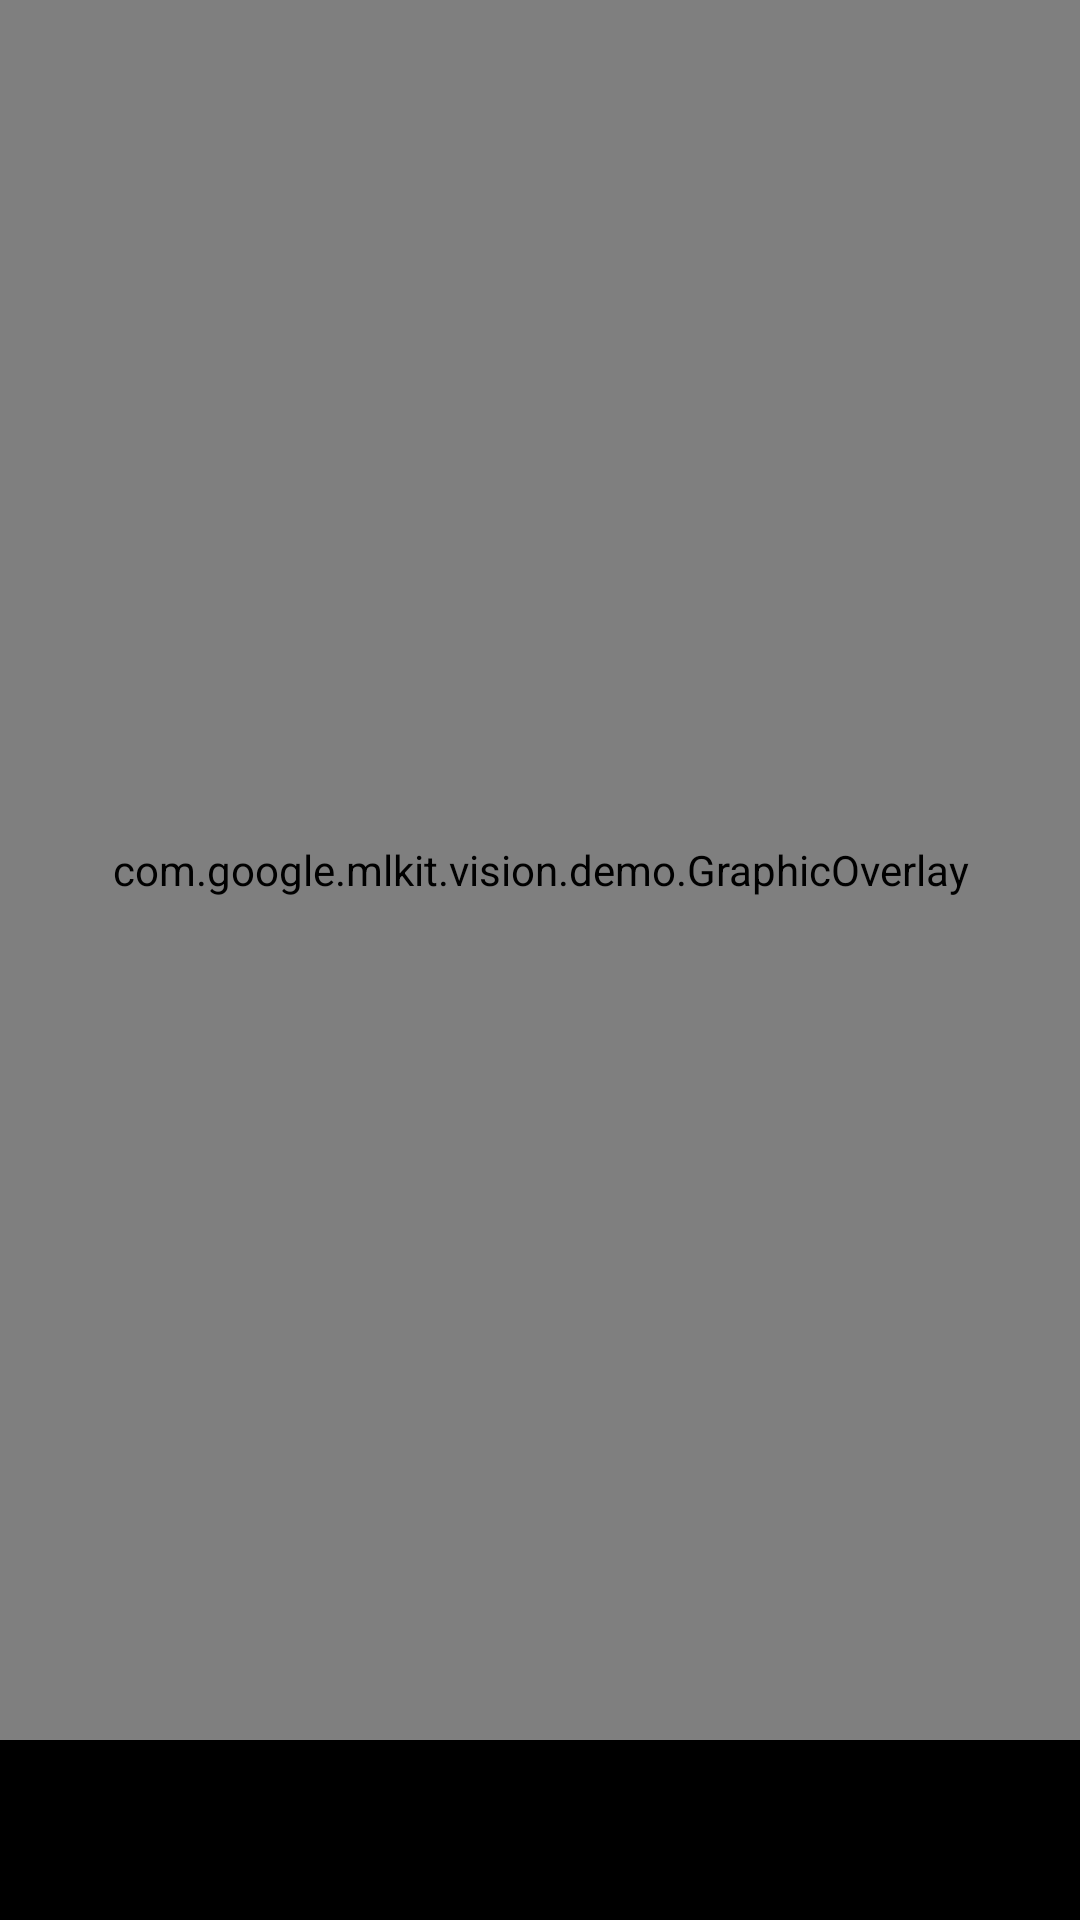

This screen was rendered from an Android layout file. Write that file and the resources it references.
<!-- AndroidManifest.xml: application theme Realtheme -->
<!-- res/layout/activity_vision_camerax_live_preview.xml -->
<?xml version="1.0" encoding="utf-8"?>
<androidx.constraintlayout.widget.ConstraintLayout
    xmlns:android="http://schemas.android.com/apk/res/android"
    xmlns:app="http://schemas.android.com/apk/res-auto"
    android:layout_width="match_parent"
    android:layout_height="match_parent"
    android:keepScreenOn="true">

  <androidx.camera.view.PreviewView
      android:id="@+id/preview_view"
      android:layout_width="match_parent"
      android:layout_height="0dp"
      app:layout_constraintTop_toTopOf="parent"
      app:layout_constraintBottom_toTopOf="@+id/control"/>

  <com.google.mlkit.vision.demo.GraphicOverlay
      android:id="@+id/graphic_overlay"
      android:layout_width="0dp"
      android:layout_height="0dp"
      app:layout_constraintLeft_toLeftOf="@id/preview_view"
      app:layout_constraintRight_toRightOf="@id/preview_view"
      app:layout_constraintTop_toTopOf="@id/preview_view"
      app:layout_constraintBottom_toBottomOf="@id/preview_view"/>

  
  <ImageView
      android:id="@+id/settings_button"
      android:layout_width="wrap_content"
      android:layout_height="wrap_content"
      android:padding="12dp"
      app:layout_constraintRight_toRightOf="@id/preview_view"
      app:layout_constraintTop_toTopOf="@id/preview_view"
      android:contentDescription="@string/menu_item_settings"
      android:src="@drawable/ic_settings_white_24dp"/>

  <LinearLayout
      android:id="@id/control"
      android:layout_width="match_parent"
      android:layout_height="60dp"
      app:layout_constraintBottom_toBottomOf="parent"
      android:background="#000"
      android:orientation="horizontal">

    <ToggleButton
        android:id="@+id/facing_switch"
        android:layout_width="48dp"
        android:layout_height="48dp"
        android:layout_gravity="center_vertical"
        android:background="@layout/toggle_style"
        android:checked="false"
        android:textOff=""
        android:textOn=""/>

    <Spinner
        android:id="@+id/spinner"
        android:layout_width="0dp"
        android:layout_weight="1"
        android:layout_height="wrap_content"
        android:layout_gravity="center"/>

  </LinearLayout>

</androidx.constraintlayout.widget.ConstraintLayout>
<!-- resources referenced by this layout -->
<resources>
  <string name="menu_item_settings" translatable="false">Settings</string>
  <style name="Realtheme" parent="Theme.MaterialComponents.DayNight.NoActionBar">
      
      <item name="colorPrimary">@color/purple_500</item>
      <item name="colorPrimaryVariant">@color/purple_700</item>
      <item name="colorOnPrimary">@color/white</item>
      
      <item name="colorSecondary">@color/teal_200</item>
      <item name="colorSecondaryVariant">@color/teal_700</item>
      <item name="colorOnSecondary">@color/black</item>
      
      <item name="android:statusBarColor" tools:targetApi="l">?attr/colorPrimaryVariant</item>
      
      </style>
  <color name="white">#FFFFFFFF</color>
  <color name="black">#FF000000</color>
  <!-- not gathered from this repository: default colours our renderer supplied (Android Studio template values) -->
  <color name="purple_500">#FF6200EE</color>
  <color name="purple_700">#FF3700B3</color>
  <color name="teal_200">#FF03DAC5</color>
  <color name="teal_700">#FF018786</color>
</resources>
